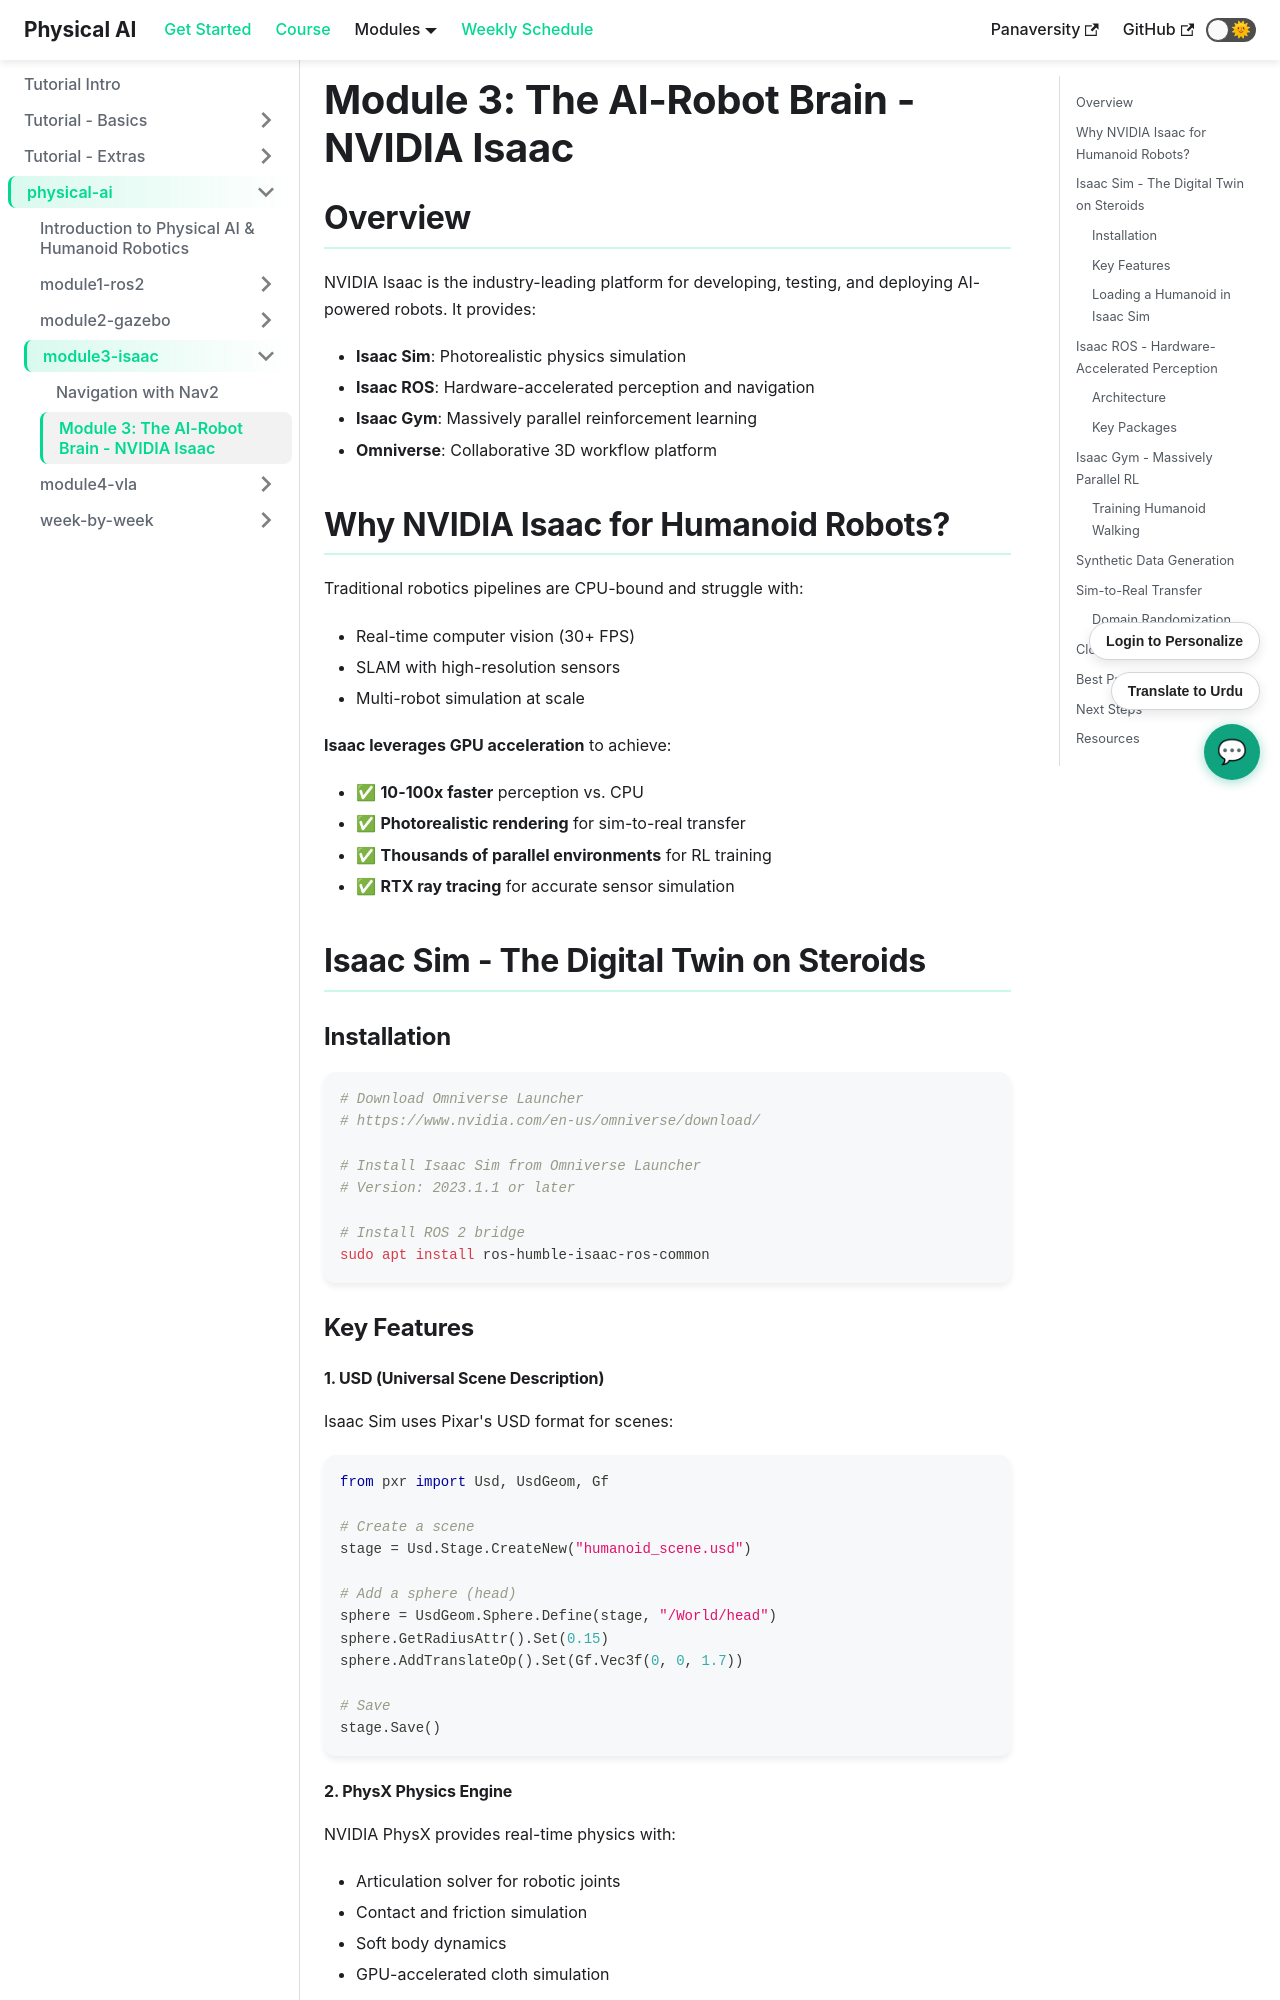

repository: abubakarzohaib141/physical-ai-textbook-frontend · page: docs/physical-ai/module3-isaac/overview/index.html · generator: docusaurus

# Module 3: The AI-Robot Brain - NVIDIA Isaac

## Overview

NVIDIA Isaac is the industry-leading platform for developing, testing, and deploying AI-powered robots. It provides:

- **Isaac Sim**: Photorealistic physics simulation
- **Isaac ROS**: Hardware-accelerated perception and navigation
- **Isaac Gym**: Massively parallel reinforcement learning
- **Omniverse**: Collaborative 3D workflow platform

## Why NVIDIA Isaac for Humanoid Robots?

Traditional robotics pipelines are CPU-bound and struggle with:
- Real-time computer vision (30+ FPS)
- SLAM with high-resolution sensors
- Multi-robot simulation at scale

**Isaac leverages GPU acceleration** to achieve:
- ✅ **10-100x faster** perception vs. CPU
- ✅ **Photorealistic rendering** for sim-to-real transfer
- ✅ **Thousands of parallel environments** for RL training
- ✅ **RTX ray tracing** for accurate sensor simulation

## Isaac Sim - The Digital Twin on Steroids

### Installation

```bash
# Download Omniverse Launcher
# https://www.nvidia.com/en-us/omniverse/download/

# Install Isaac Sim from Omniverse Launcher
# Version: 2023.1.1 or later

# Install ROS 2 bridge
sudo apt install ros-humble-isaac-ros-common
```

### Key Features

#### 1. USD (Universal Scene Description)

Isaac Sim uses Pixar's USD format for scenes:

```python
from pxr import Usd, UsdGeom, Gf

# Create a scene
stage = Usd.Stage.CreateNew("humanoid_scene.usd")

# Add a sphere (head)
sphere = UsdGeom.Sphere.Define(stage, "/World/head")
sphere.GetRadiusAttr().Set(0.15)
sphere.AddTranslateOp().Set(Gf.Vec3f(0, 0, 1.7))

# Save
stage.Save()
```

#### 2. PhysX Physics Engine

NVIDIA PhysX provides real-time physics with:
- Articulation solver for robotic joints
- Contact and friction simulation
- Soft body dynamics
- GPU-accelerated cloth simulation
